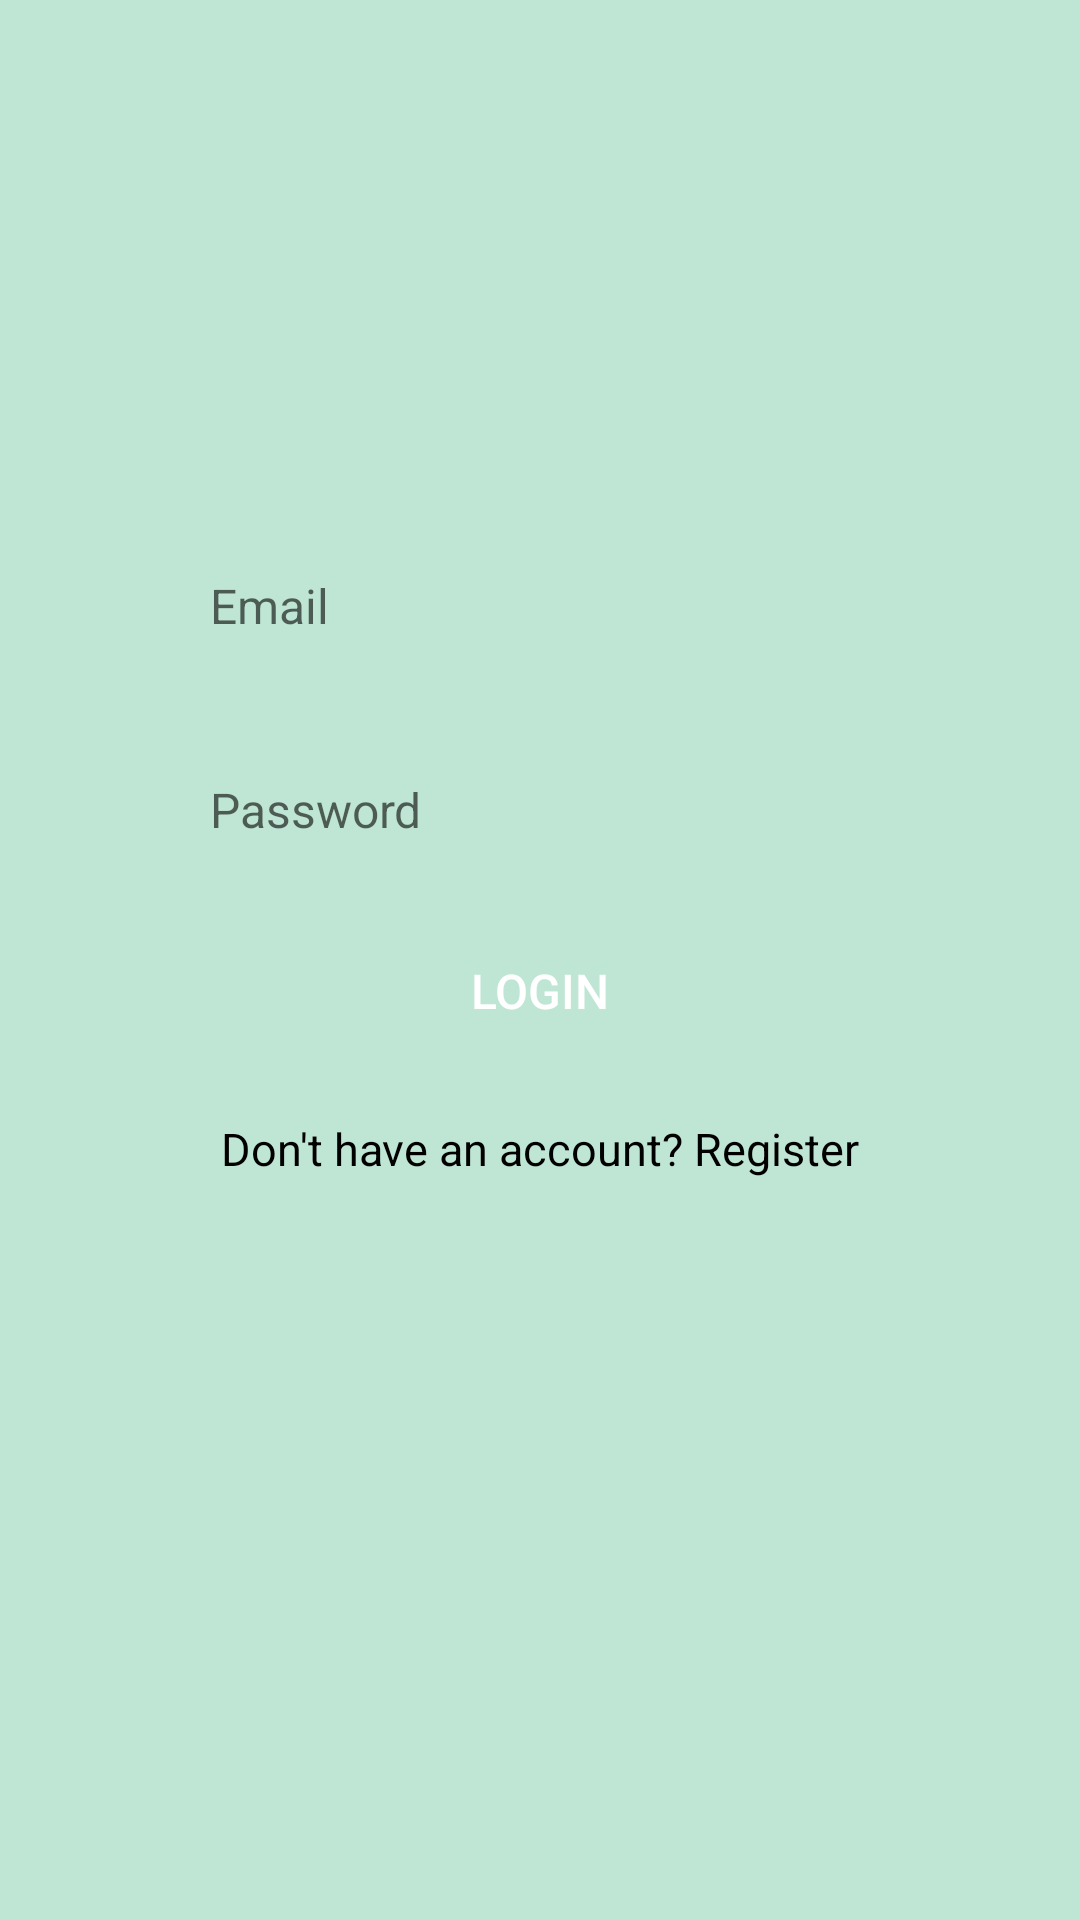

Here is an Android app screen rendered from its layout file. Give the layout XML and the strings, colors and styles it references.
<!-- AndroidManifest.xml: application theme Theme.DeafKeyboard -->
<!-- res/layout/activity_main.xml -->
<?xml version="1.0" encoding="utf-8"?>
<androidx.constraintlayout.widget.ConstraintLayout xmlns:android="http://schemas.android.com/apk/res/android"
    xmlns:app="http://schemas.android.com/apk/res-auto"
    xmlns:tools="http://schemas.android.com/tools"
    android:layout_width="match_parent"
    android:layout_height="match_parent"
    tools:context=".LoginActivity"
    android:background="@color/purple_700">

    <EditText
        android:paddingStart="15dp"
        android:background="@mipmap/login_edit_bg"
        android:id="@+id/email"
        android:hint="Email"
        android:textColor="@color/black"
        android:textSize="16sp"
        android:inputType="textEmailAddress"
        app:layout_constraintVertical_bias="0.3"
        app:layout_constraintHorizontal_bias="0.5"
        android:layout_width="250dp"
        android:layout_height="50dp"
        app:layout_constraintBottom_toBottomOf="parent"
        app:layout_constraintEnd_toEndOf="parent"
        app:layout_constraintStart_toStartOf="parent"
        app:layout_constraintTop_toTopOf="parent" />

    <EditText
        android:id="@+id/password"
        android:layout_width="250dp"
        android:layout_height="50dp"
        android:background="@mipmap/login_edit_bg"
        android:hint="Password"
        android:inputType="textPassword"
        android:paddingStart="15dp"
        android:textColor="@color/black"
        android:textSize="16sp"
        app:layout_constraintBottom_toBottomOf="parent"
        app:layout_constraintEnd_toEndOf="parent"
        app:layout_constraintHorizontal_bias="0.5"
        app:layout_constraintStart_toStartOf="parent"
        app:layout_constraintTop_toBottomOf="@+id/email"
        app:layout_constraintVertical_bias="0.05" />

    <Button
        android:text="Login"
        android:id="@+id/login"
        android:layout_width="150dp"
        android:layout_height="40dp"
        android:background="@mipmap/login_edit_bg"
        android:textColor="@color/white"
        android:textSize="16sp"
        app:layout_constraintBottom_toBottomOf="parent"
        app:layout_constraintEnd_toEndOf="parent"
        app:layout_constraintHorizontal_bias="0.5"
        app:layout_constraintStart_toStartOf="parent"
        app:layout_constraintTop_toBottomOf="@+id/password"
        app:layout_constraintVertical_bias="0.05" />

    <TextView
        android:padding="10dp"
        android:textColor="@color/black"
        android:textSize="15sp"
        android:id="@+id/resgiter"
        app:layout_constraintVertical_bias="0.05"
        app:layout_constraintHorizontal_bias="0.5"
        android:layout_width="wrap_content"
        android:layout_height="wrap_content"
        android:text="Don't have an account? Register"
        app:layout_constraintBottom_toBottomOf="parent"
        app:layout_constraintEnd_toEndOf="parent"
        app:layout_constraintStart_toStartOf="parent"
        app:layout_constraintTop_toBottomOf="@+id/login" />

</androidx.constraintlayout.widget.ConstraintLayout>
<!-- resources referenced by this layout -->
<resources>
  <color name="black">#FF000000</color>
  <color name="purple_700">#BFE6D4</color>
  <color name="white">#FFFFFFFF</color>
  <style name="Theme.DeafKeyboard" parent="Theme.MaterialComponents.DayNight.DarkActionBar">
          
          <item name="colorPrimary">@color/purple_500</item>
          <item name="colorPrimaryVariant">@color/purple_700</item>
          <item name="colorOnPrimary">@color/white</item>
          
          <item name="colorSecondary">@color/teal_200</item>
          <item name="colorSecondaryVariant">@color/teal_700</item>
          <item name="colorOnSecondary">@color/black</item>
          
          <item name="android:statusBarColor" tools:targetApi="l">?attr/colorPrimaryVariant</item>
          
      </style>
  <color name="purple_500">#3C8A7A</color>
  <color name="teal_200">#FF03DAC5</color>
  <color name="teal_700">#FF018786</color>
</resources>
